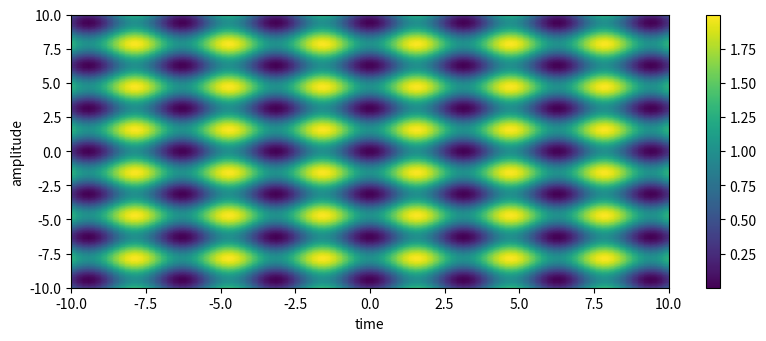

Generate this figure with matplotlib:
import matplotlib.pyplot as plt
import numpy as np
import matplotlib.gridspec as gridspec
import matplotlib.animation as animation

y, x = np.meshgrid(np.linspace(-10, 10,100), np.linspace(-10, 10,100))

z = np.sin(x)*np.sin(x)+np.sin(y)*np.sin(y)

v = np.linspace(-10, 10,100)
t = np.sin(v)*np.sin(v)
tt = np.cos(v)*np.cos(v)
###########

fig = plt.figure(figsize=(16, 8),facecolor='white')
gs = gridspec.GridSpec(5, 2)
# ax1 = plt.subplot(gs[0,0])

# line, = ax1.plot([],[],'b-.',linewidth=2)
# ax1.set_xlim(-10,10)
# ax1.set_ylim(0,1)
# ax1.set_xlabel('time')
# ax1.set_ylabel('amplitude')
# ax1.set_title('Oscillationsssss')
# time_text = ax1.text(0.02, 0.95, '', transform=ax1.transAxes)

#############################
ax2 = plt.subplot(gs[1:3,0])
quad1 = ax2.pcolormesh(x,y,z,shading='gouraud')
ax2.set_xlabel('time')
ax2.set_ylabel('amplitude')
cb2 = fig.colorbar(quad1,ax=ax2)

#########################
# ax3 = plt.subplot(gs[3:,0])
# quad2 = ax3.pcolormesh(x, y, z,shading='gouraud')
# ax3.set_xlabel('time')
# ax3.set_ylabel('amplitude')
# cb3 = fig.colorbar(quad2,ax=ax3)

############################
# ax4 = plt.subplot(gs[:,1])
# line2, = ax4.plot(v,tt,'b',linewidth=2)
# ax4.set_xlim(-10,10)
# ax4.set_ylim(0,1)

def init():
    # line.set_data([],[])
    # line2.set_data([],[])
    quad1.set_array([])
    return quad1
    # return line,line2,quad1

def animate(iter):
    t = np.sin(2*v-iter/(2*np.pi))*np.sin(2*v-iter/(2*np.pi))
    tt = np.cos(2*v-iter/(2*np.pi))*np.cos(2*v-iter/(2*np.pi))
    z = np.sin(x-iter/(2*np.pi))*np.sin(x-iter/(2*np.pi))+np.sin(y)*np.sin(y)
    # line.set_data(v,t)
    quad1.set_array(z.ravel())
    # line2.set_data(v,tt)
    return quad1
    # return line,line2,quad1

gs.tight_layout(fig)

anim = animation.FuncAnimation(fig,animate,frames=100,interval=50,blit=False,repeat=False)
plt.show()

print('Finished!!')